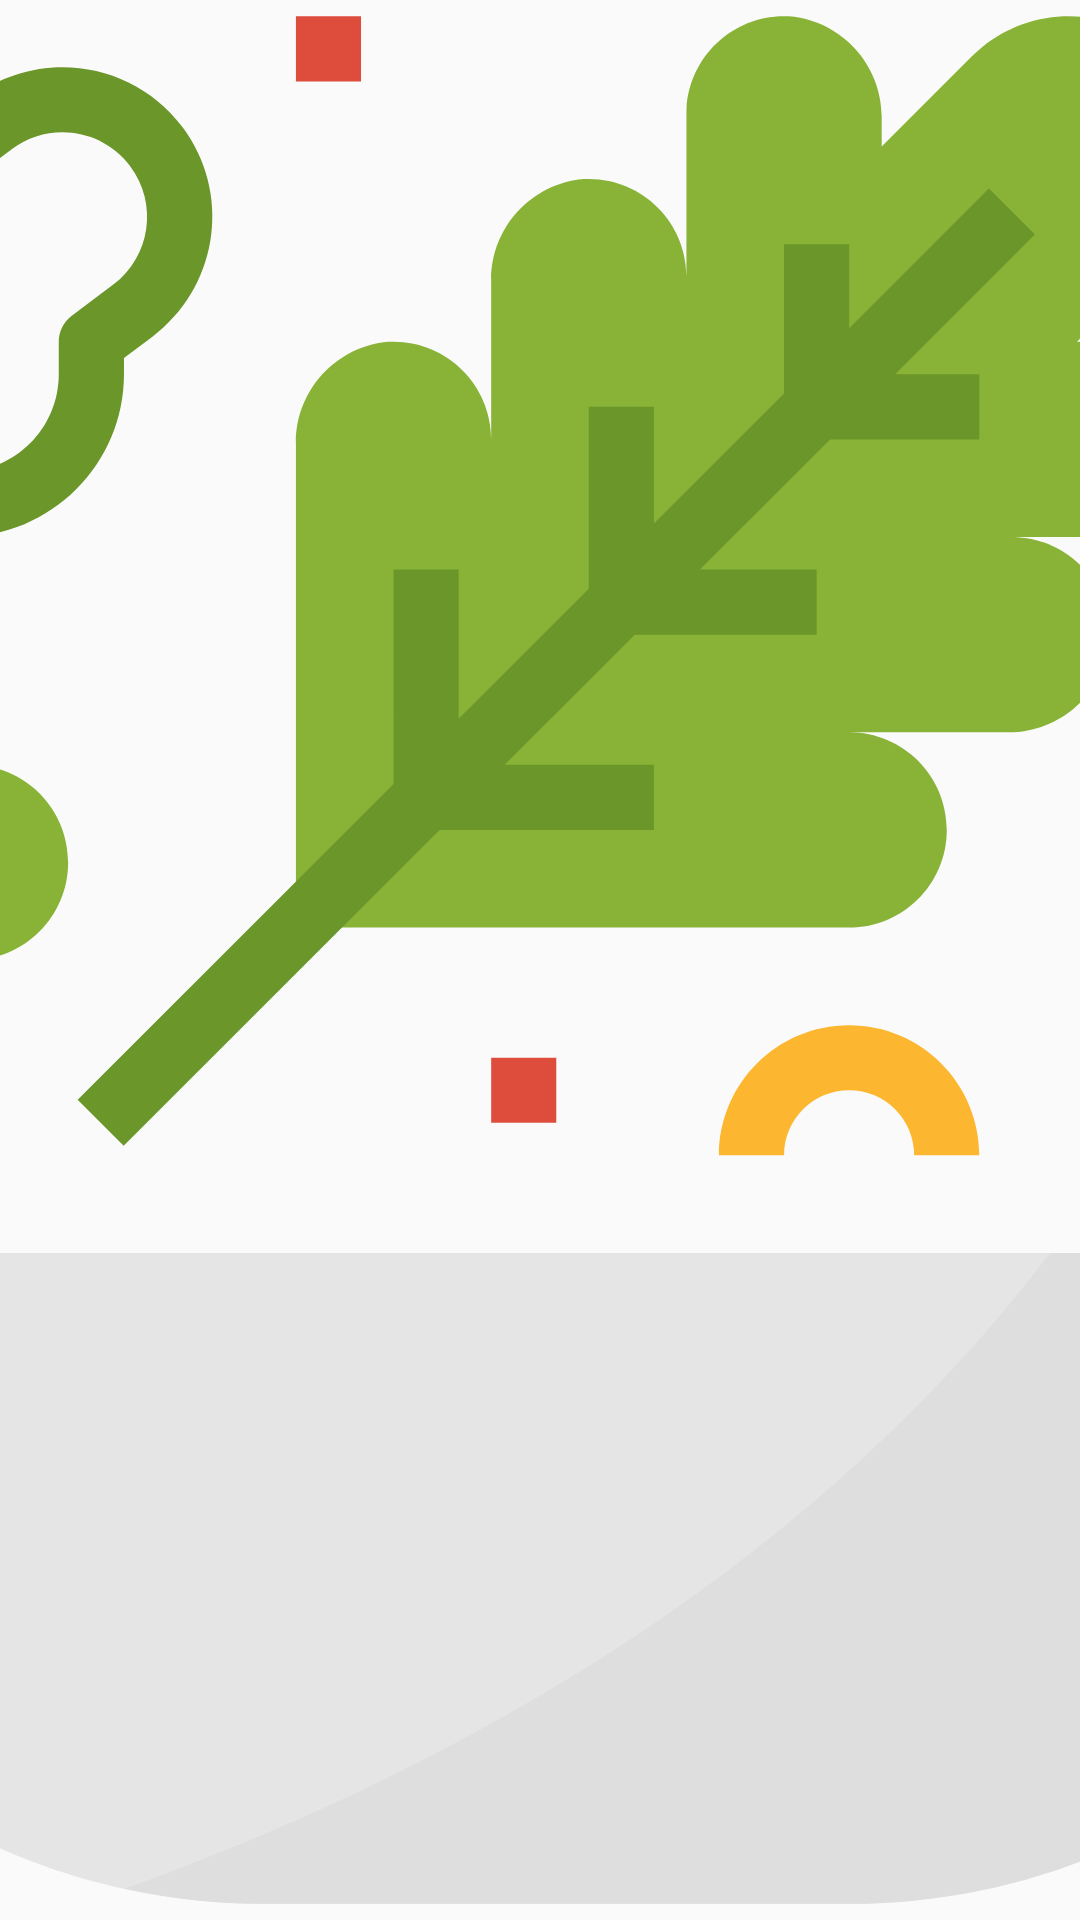

Write the Android layout XML for this screen, with the resource values it uses.
<!-- AndroidManifest.xml: application theme AppTheme -->
<!-- res/layout/fragment_hero_image.xml -->
<?xml version="1.0" encoding="utf-8"?>
<ImageView xmlns:android="http://schemas.android.com/apk/res/android"
    android:id="@+id/heroImageView"
    android:layout_width="match_parent"
    android:layout_height="match_parent"
    android:contentDescription="@null"
    android:scaleType="centerCrop"
    android:src="@drawable/ic_svg_food" />
<!-- resources referenced by this layout -->
<resources>
  <!-- drawable ic_svg_food: vector/xml drawable (drawable, 4886 chars, omitted) -->
  <style name="AppTheme" parent="Theme.AppCompat.Light.DarkActionBar">
          
          <item name="colorPrimary">@color/colorPrimary</item>
          <item name="colorPrimaryDark">@color/colorPrimaryDark</item>
          <item name="colorAccent">@color/colorAccent</item>
      </style>
  <color name="colorPrimary">#8BC34A</color>
  <color name="colorPrimaryDark">#689F38</color>
  <color name="colorAccent">#4CAF50</color>
</resources>
